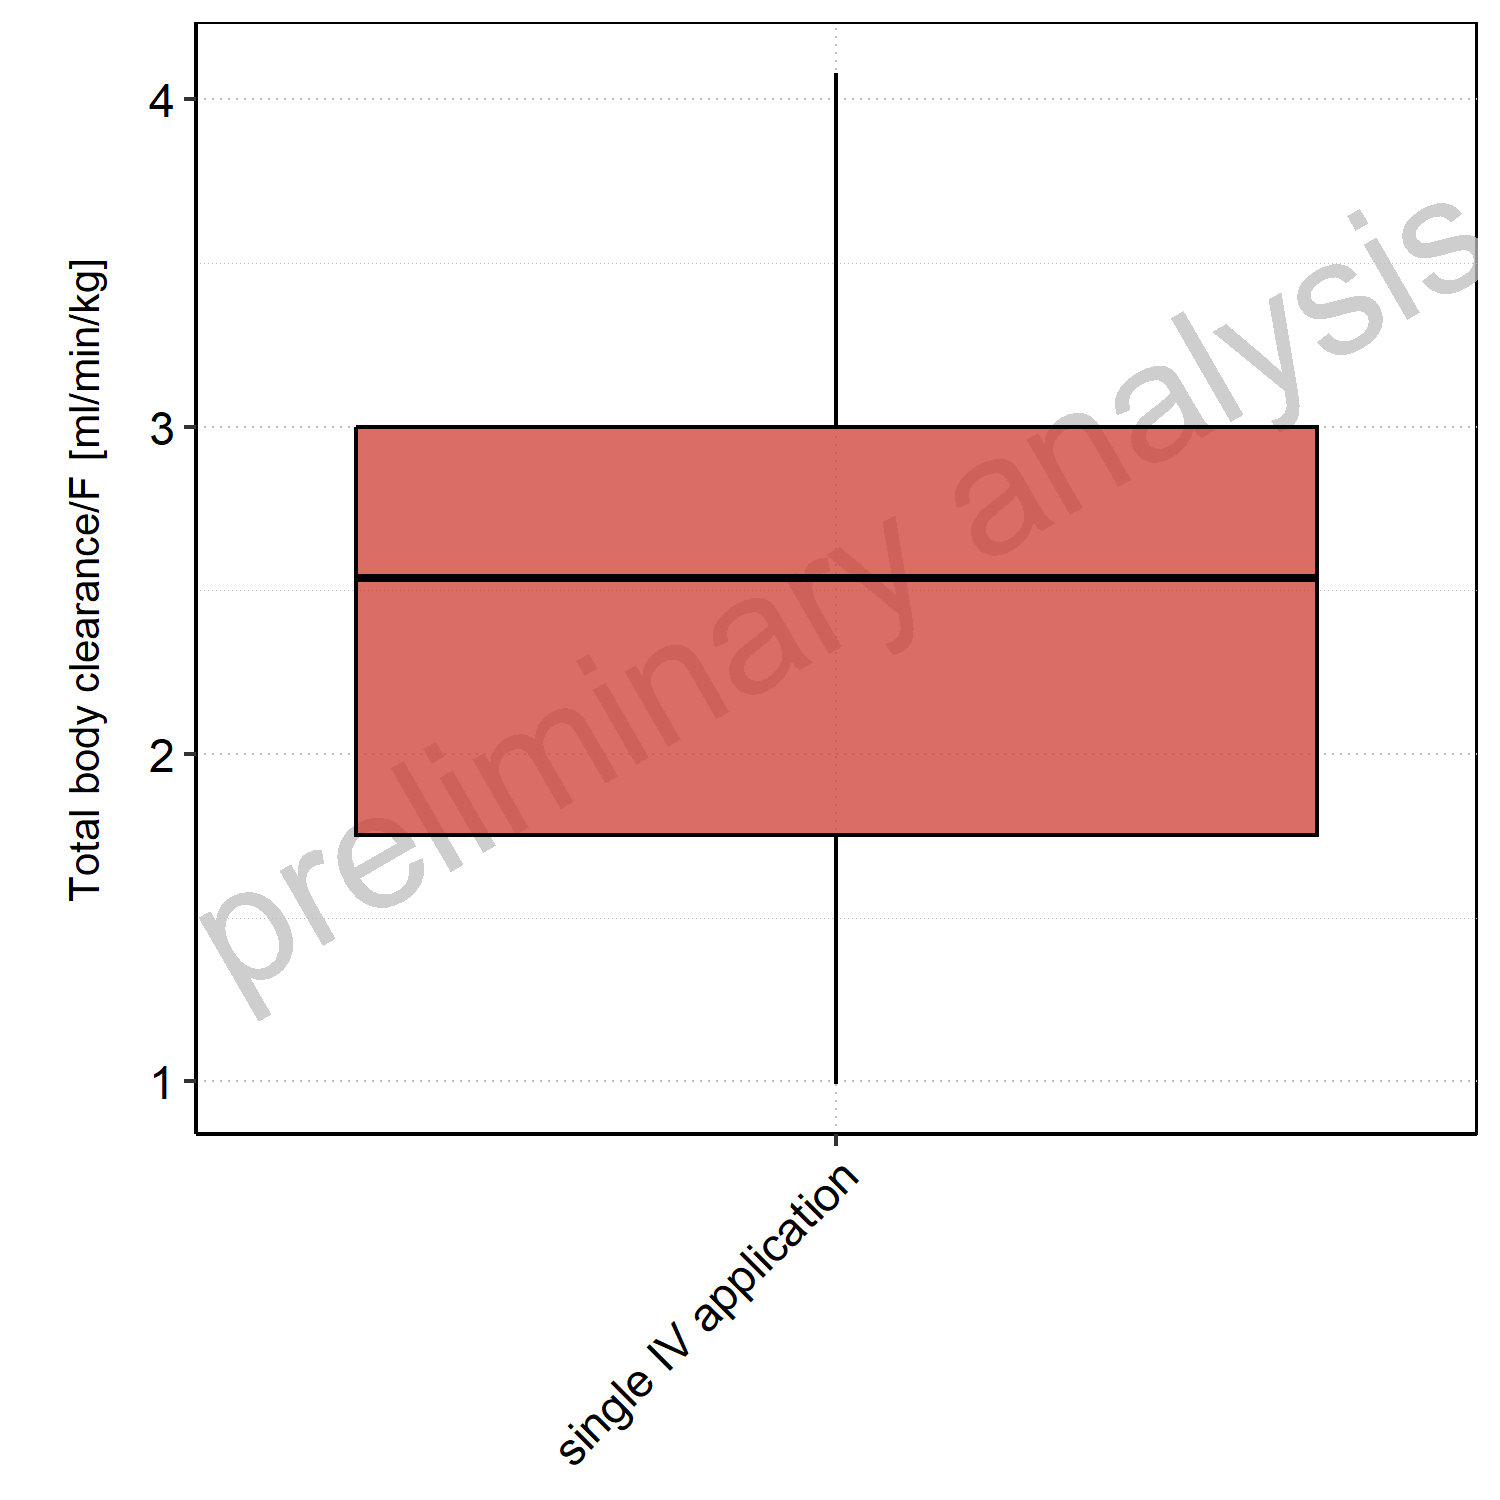

The data file committed next to this chart (first rows):
Population, N, 5<sup>th</sup> pctl, 25<sup>th</sup> pctl, 50<sup>th</sup> pctl, 75<sup>th</sup> pctl, 95<sup>th</sup> pctl, Mean, SD, Geo Mean, Geo SD
single IV application, 10, 0.993, 1.752, 2.536, 3, 4.08, 2.485, 1.113, 2.229, 1.682
